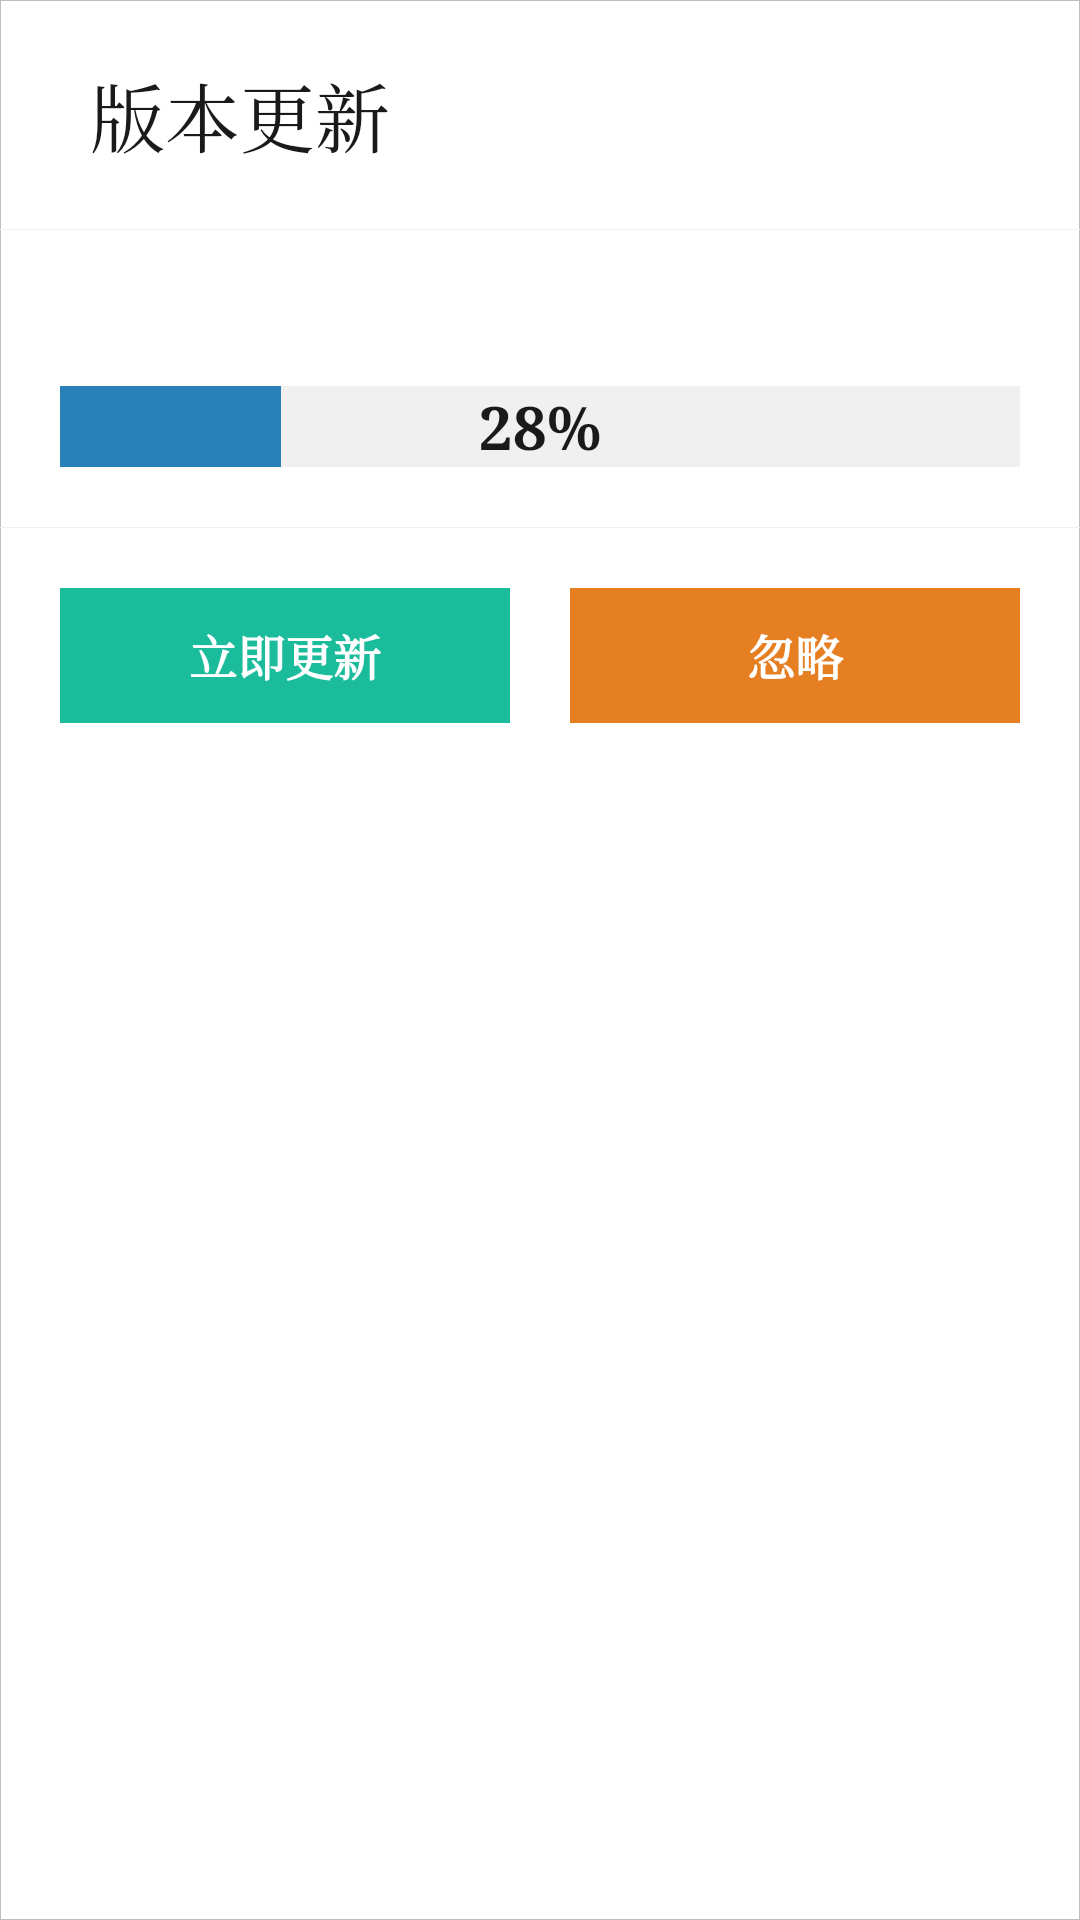

Reconstruct the res/layout file that produces this screen, plus the resources it refers to.
<!-- AndroidManifest.xml: application theme AppTheme -->
<!-- res/layout/dialog_update.xml -->
<?xml version="1.0" encoding="utf-8"?>
<LinearLayout xmlns:android="http://schemas.android.com/apk/res/android"
              android:layout_width="fill_parent"
              android:layout_height="fill_parent"
              android:background="@drawable/t_card_1"
              android:orientation="vertical">

    <LinearLayout
        android:id="@+id/title_psw"
        android:layout_width="wrap_content"
        android:layout_height="wrap_content"
        android:gravity="center_vertical"
        android:orientation="horizontal"
        android:padding="@dimen/content_padding_xlarge">

        <TextView
            android:id="@+id/title"
            android:layout_width="wrap_content"
            android:layout_height="wrap_content"
            android:layout_marginLeft="@dimen/content_margin_normal"
            android:text="@string/version_update"
            android:textColor="@color/color_text"
            android:textSize="@dimen/content_txt_size_xxlarge"/>
    </LinearLayout>

    <View
        android:layout_width="fill_parent"
        android:layout_height="1px"
        android:background="@color/vl"/>

    <LinearLayout
        android:layout_width="fill_parent"
        android:layout_height="wrap_content"
        android:layout_margin="@dimen/content_margin_xlarge"
        android:orientation="vertical">

        <RelativeLayout
            android:id="@+id/down_text"
            android:layout_width="fill_parent"
            android:layout_height="wrap_content"
            android:gravity="center_vertical">

            <TextView
                android:id="@+id/versioncode"
                android:layout_width="wrap_content"
                android:layout_height="wrap_content"
                android:layout_centerVertical="true"
                android:singleLine="false"
                android:textColor="@color/color_text"
                android:textStyle="bold"/>
        </RelativeLayout>

        <FrameLayout
            android:id="@+id/down_load"
            android:layout_width="fill_parent"
            android:layout_height="wrap_content"
            android:layout_marginTop="@dimen/content_margin_normal">

            <ProgressBar
                android:id="@+id/ziliao_load"
                style="?android:attr/progressBarStyleHorizontal"
                android:layout_width="fill_parent"
                android:layout_height="fill_parent"
                android:progress="23"
                android:progressDrawable="@drawable/loading_drawable"
                android:visibility="visible"/>

            <TextView
                android:id="@+id/ziliao_statue"
                android:layout_width="fill_parent"
                android:layout_height="wrap_content"
                android:gravity="center"
                android:text="28%"
                android:textColor="@color/color_text"
                android:textSize="@dimen/content_txt_size_large"
                android:textStyle="bold"
                android:visibility="visible"/>
        </FrameLayout>
    </LinearLayout>

    <View
        android:layout_width="fill_parent"
        android:layout_height="1px"
        android:background="@color/vl"/>

    <LinearLayout
        android:layout_width="fill_parent"
        android:layout_height="wrap_content"
        android:gravity="center_vertical|right"
        android:orientation="horizontal"
        android:padding="@dimen/content_padding_xlarge">

        <LinearLayout
            android:id="@+id/btnexit"
            android:layout_width="fill_parent"
            android:layout_height="45dp"
            android:layout_marginRight="@dimen/content_margin_normal"
            android:layout_weight="1"
            android:background="@drawable/btn_add"
            android:gravity="center_vertical"
            android:orientation="horizontal">


            <TextView
                android:layout_width="fill_parent"
                android:layout_height="wrap_content"
                android:gravity="center"
                android:text="@string/immediate_update"
                android:textColor="@color/white"
                android:textStyle="bold"/>
        </LinearLayout>

        <LinearLayout
            android:id="@+id/btncan"
            android:layout_width="fill_parent"
            android:layout_height="45dp"
            android:layout_marginLeft="@dimen/content_margin_normal"
            android:layout_weight="1"
            android:background="@drawable/btn_cancel"
            android:gravity="center_vertical"
            android:orientation="horizontal">

            <TextView
                android:id="@+id/btn_txt_can"
                android:layout_width="fill_parent"
                android:layout_height="wrap_content"
                android:gravity="center"
                android:text="@string/ignore_update"
                android:textColor="@color/white"
                android:textStyle="bold"/>
        </LinearLayout>

        <LinearLayout
            android:id="@+id/btndel"
            android:layout_width="fill_parent"
            android:layout_height="45dp"
            android:layout_weight="1"
            android:background="@drawable/btn_cancel"
            android:gravity="center_vertical"
            android:orientation="horizontal"
            android:visibility="gone">

            <TextView
                android:layout_width="fill_parent"
                android:layout_height="wrap_content"
                android:gravity="center"
                android:text="@string/cancel_update"
                android:textColor="@color/white"
                android:textStyle="bold"/>
        </LinearLayout>
    </LinearLayout>

</LinearLayout>
<!-- resources referenced by this layout -->
<resources>
  <color name="color_text">#1a1a1a</color>
  <color name="vl">#f0f0f0</color>
  <color name="white">#ffffff</color>
  <dimen name="content_margin_normal">10dp</dimen>
  <dimen name="content_margin_xlarge">20dp</dimen>
  <dimen name="content_padding_xlarge">20dp</dimen>
  <dimen name="content_txt_size_large">20sp</dimen>
  <dimen name="content_txt_size_xxlarge">25sp</dimen>
  <!-- drawable btn_add (drawable) -->
  <?xml version="1.0" encoding="UTF-8"?>
  <selector xmlns:android="http://schemas.android.com/apk/res/android">
  
      <item android:drawable="@color/greensea" android:state_pressed="true"/>
      <item android:drawable="@color/turquoise"/>
      
  
  </selector>
  <!-- drawable btn_cancel (drawable) -->
  <?xml version="1.0" encoding="UTF-8"?>
  <selector xmlns:android="http://schemas.android.com/apk/res/android">
  
      <item android:drawable="@color/pumpkin" android:state_pressed="true"/>
      <item android:drawable="@color/carrot"/>
  
  
  </selector>
  <!-- drawable loading_drawable (drawable) -->
  <?xml version="1.0" encoding="utf-8"?>
  <layer-list xmlns:android="http://schemas.android.com/apk/res/android">
  
      <item android:id="@android:id/background">
          <shape>
              
              <solid android:color="@color/vl"/>
          </shape>
      </item>
  
      <item android:id="@android:id/progress">
          <clip
              android:clipOrientation="horizontal"
              android:gravity="left">
              <shape>
                  <gradient
                      android:angle="90"
                      android:centerColor="@color/sys_normal"
                      android:centerY="0.75"
                      android:endColor="@color/sys_normal"
                      android:startColor="@color/sys_normal"/>
              </shape>
          </clip>
      </item>
  
  
  </layer-list>
  <!-- drawable t_card_1 (drawable) -->
  <?xml version="1.0" encoding="UTF-8"?>
  <shape xmlns:android="http://schemas.android.com/apk/res/android">
  
      <solid android:color="#ffffff"/>
  
      <stroke
          android:width="1px"
          android:color="#bebebe"
          android:dashGap="0dip"/>
  </shape>
  <string name="cancel_update">取消</string>
  <string name="ignore_update">忽略</string>
  <string name="immediate_update">立即更新</string>
  <string name="version_update">版本更新</string>
  <style name="AppTheme" parent="AppTheme.Base">
  
      </style>
  <color name="greensea">#16A085</color>
  <color name="turquoise">#1ABC9C</color>
  <color name="pumpkin">#D35400</color>
  <color name="carrot">#E67E22</color>
  <color name="sys_normal">@color/belizehole</color>
  <style name="AppTheme.Base" parent="Theme.AppCompat.Light.NoActionBar">
          
          
          
          <item name="colorPrimary">@color/sys_normal</item>
          
          <item name="colorPrimaryDark">@color/sys_normal</item>
          <item name="colorAccent">@color/sys_normal</item>
          
          <item name="android:windowBackground">@color/sys_background</item>
          <item name="android:textColor">@color/color_text</item>
          <item name="android:textSize">@dimen/content_txt_size_small</item>
          <item name="android:typeface">serif</item>
          <item name="android:textCursorDrawable">@null</item>
          
  
      </style>
  <color name="belizehole">#2980B9</color>
  <color name="sys_background">#fafafa</color>
  <dimen name="content_txt_size_small">16sp</dimen>
</resources>
